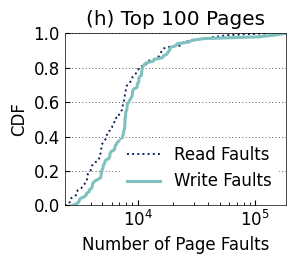

Python code for this plot: (Note: this script raises an exception after producing the figure.)
import matplotlib.pyplot as plt
import numpy as np
import matplotlib.ticker as mticker
import matplotlib

matplotlib.rcParams['pdf.fonttype'] = 42
matplotlib.rcParams['ps.fonttype'] = 42

plt.rcParams['xtick.direction'] = 'in'  # 将x周的刻度线方向设置向内
plt.rcParams['ytick.direction'] = 'in'  # 将y轴的刻度方向设置向内

matplotlib.rcParams['axes.linewidth'] = 0.5  # set the value globally

plt.rc('font', family='Nimbus Sans L', weight='medium', size=12)
f = mticker.ScalarFormatter(useOffset=False, useMathText=True)

fig = plt.figure(figsize=(3.125, 2.8))

x = np.arange(0, 100)

y_read = np.array([123491, 59329, 45551, 37612, 29861, 24477, 23978, 23653, 17370, 16467,
        15995, 15786, 15498, 15296, 14459, 13638, 12013, 11876, 11805, 10707,
        10167, 10130, 9814, 9671, 9394, 9049, 9006, 8878, 8627, 8484, 8098,
        7985, 7975, 7912, 7845, 7775, 7774, 7772, 7710, 7635, 7500, 7489,
        7462, 7450, 7368, 7174, 6988, 6935, 6933, 6383, 6368, 6337, 6241, 6090,
        6056, 5842, 5789, 5502, 5497, 5441, 5430, 5317, 5198, 5067, 4936, 4906,
        4904, 4895, 4872, 4846, 4738, 4730, 4692, 4653, 4391, 4336, 4089, 4035,
        4003, 3975, 3881, 3766, 3745, 3744, 3710, 3624, 3610, 3474, 3393, 3323,
        3109, 3051, 3048, 2991, 2884, 2675, 2674, 2645, 2614, 2402])
y_write = np.array([184221, 145878, 106927, 36787, 29018, 27282, 21723, 21234, 19114, 18761,
        18567, 18021, 17729, 16552, 16293, 13823, 13568, 11857, 11373, 11136,
        10919, 10880, 10826, 10815, 10788, 10375, 10242, 10240, 10233, 9936,
        9929, 9902, 9281, 9076, 9035, 9020, 8972, 8825, 8622, 8504, 8323, 8144,
        8130, 8119, 8076, 7951, 7906, 7900, 7889, 7809, 7801, 7798, 7788, 7786,
        7740, 7729, 7623, 7619, 7533, 7472, 7412, 7251, 6906, 6665, 6567, 6412,
        6385, 6324, 5941, 5811, 5807, 5782, 5669, 5338, 5262, 5205, 5098,
        5082, 5023, 4956, 4927, 4900, 4875, 4843, 4581, 4330, 4169, 4135, 4120,
        4066, 3881, 3878, 3672, 3650, 3514, 3245, 3192, 3154, 3017, 2780])


colors = ["#7ec1be","#53a2bf","#366eaa","#0e215b"]

# plt.subplot(144)
# y_read_sort1=np.sort(y_read[:10])
# y_write_sort1=np.sort(y_write[:10])
#
# y_read_cdf1 = 1. * np.arange(len(y_read_sort1)) / (len(y_read_sort1) - 1)
# y_write_cdf1 = 1. * np.arange(len(y_write_sort1)) / (len(y_write_sort1) - 1)
#
#
# plt.plot(y_read_sort1, y_read_cdf1,linewidth=1.4,label="Read Faults",color=colors[3],linestyle="dotted")
# plt.plot(y_write_sort1, y_write_cdf1,linewidth=2.2, label="Write Faults",color=colors[0])
#
# plt.xlabel("Number of Page Faults")
# plt.xscale("log")
# plt.ylim([0,1])
# plt.xlim([2400,184500])
# plt.grid(axis='y',linewidth=0.8,linestyle=(0,(5,3)))
# plt.title("Top 10 Pages")
#
# g = lambda x,pos : "${}$".format(f._formatSciNotation('%d' % x))
# plt.gca().xaxis.set_major_formatter(mticker.FuncFormatter(g))
#
# g1 = lambda x,pos : "${}$".format(f._formatSciNotation("%.1f" % (x)))
# plt.gca().yaxis.set_major_formatter(mticker.FuncFormatter(g1))
#
# plt.legend(facecolor='white',framealpha=1.0,
#         loc='best',frameon=True,ncol=1, edgecolor='white')




# plt.subplot(143)
# y_read_sort1=np.sort(y_read[:20])
# y_write_sort1=np.sort(y_write[:20])
#
# y_read_cdf1 = 1. * np.arange(len(y_read_sort1)) / (len(y_read_sort1) - 1)
# y_write_cdf1 = 1. * np.arange(len(y_write_sort1)) / (len(y_write_sort1) - 1)
#
#
# plt.plot(y_read_sort1, y_read_cdf1,linewidth=1.4,label="Read Faults",color=colors[3],linestyle="dotted")
# plt.plot(y_write_sort1, y_write_cdf1,linewidth=2.2, label="Write Faults",color=colors[0])
#
# plt.xlabel("Number of Page Faults")
# plt.xscale("log")
# plt.ylim([0,1])
# plt.xlim([2400,184500])
# plt.grid(axis='y',linewidth=0.8,linestyle=(0,(5,3)))
# plt.title("Top 20 Pages")
#
# g = lambda x,pos : "${}$".format(f._formatSciNotation('%d' % x))
# plt.gca().xaxis.set_major_formatter(mticker.FuncFormatter(g))
#
# g1 = lambda x,pos : "${}$".format(f._formatSciNotation("%.1f" % (x)))
# plt.gca().yaxis.set_major_formatter(mticker.FuncFormatter(g1))
#
# plt.legend(facecolor='white',framealpha=1.0,
#         loc='best',frameon=True,ncol=1, edgecolor='white')





# plt.subplot(142)
#
# y_read_sort2=np.sort(y_read[:50])
# y_write_sort2=np.sort(y_write[:50])
#
# y_read_cdf2 = 1. * np.arange(len(y_read_sort2)) / (len(y_read_sort2) - 1)
# y_write_cdf2 = 1. * np.arange(len(y_write_sort2)) / (len(y_write_sort2) - 1)
#
#
# plt.plot(y_read_sort2, y_read_cdf2,linewidth=1.4,label="Read Faults",color=colors[3],linestyle="dotted")
# plt.plot(y_write_sort2, y_write_cdf2,linewidth=2.2, label="Write Faults",color=colors[0])
#
# plt.xlabel("Number of Page Faults")
# plt.xscale("log")
# plt.ylim([0,1])
# plt.xlim([2400,184500])
# plt.grid(axis='y',linewidth=0.8,linestyle=(0,(5,3)))
# plt.title("Top 50 Pages")
#
# g = lambda x,pos : "${}$".format(f._formatSciNotation('%d' % x))
# plt.gca().xaxis.set_major_formatter(mticker.FuncFormatter(g))
#
# g1 = lambda x,pos : "${}$".format(f._formatSciNotation("%.1f" % (x)))
# plt.gca().yaxis.set_major_formatter(mticker.FuncFormatter(g1))
#
# plt.legend(facecolor='white',framealpha=1.0,
#         loc='best',frameon=True,ncol=1, edgecolor='white')








plt.subplot(111)


y_read_sort3 = np.sort(y_read)
y_write_sort3 = np.sort(y_write)

y_read_cdf3 = 1. * np.arange(len(y_read_sort3)) / (len(y_read_sort3) - 1)
y_write_cdf3 = 1. * np.arange(len(y_write_sort3)) / (len(y_write_sort3) - 1)


plt.plot(y_read_sort3, y_read_cdf3,linewidth=1.4,label="Read Faults",color=colors[3],linestyle="dotted")
plt.plot(y_write_sort3, y_write_cdf3,linewidth=2.2, label="Write Faults",color=colors[0])

plt.xlabel("Number of Page Faults")
plt.xscale("log")
plt.ylim([0,1])
plt.ylabel("CDF")
plt.xlim([2400,184500])
plt.grid(axis='y', linewidth=0.4, linestyle=(0, (2, 4)), color="#000000")
plt.title("(h) Top 100 Pages")
plt.yticks([0,0.2,0.4,0.6,0.8,1])
#
# g = lambda x,pos : "${}$".format(f._formatSciNotation('%d' % x))
# plt.gca().xaxis.set_major_formatter(mticker.FuncFormatter(g))
#
# g1 = lambda x,pos : "${}$".format(f._formatSciNotation("%.1f" % (x)))
# plt.gca().yaxis.set_major_formatter(mticker.FuncFormatter(g1))

plt.legend(facecolor='white',framealpha=1.0,
        loc='best',frameon=True,ncol=1, edgecolor='white')
# plt.subplots_adjust(left=0.35,bottom=-0.05)


fig.tight_layout()
fig.savefig('/Users/<user>/taco-journal/newimgs/sysbench-cdf.pdf', dpi=300, bbox_inches='tight')
plt.show()

plt.close()